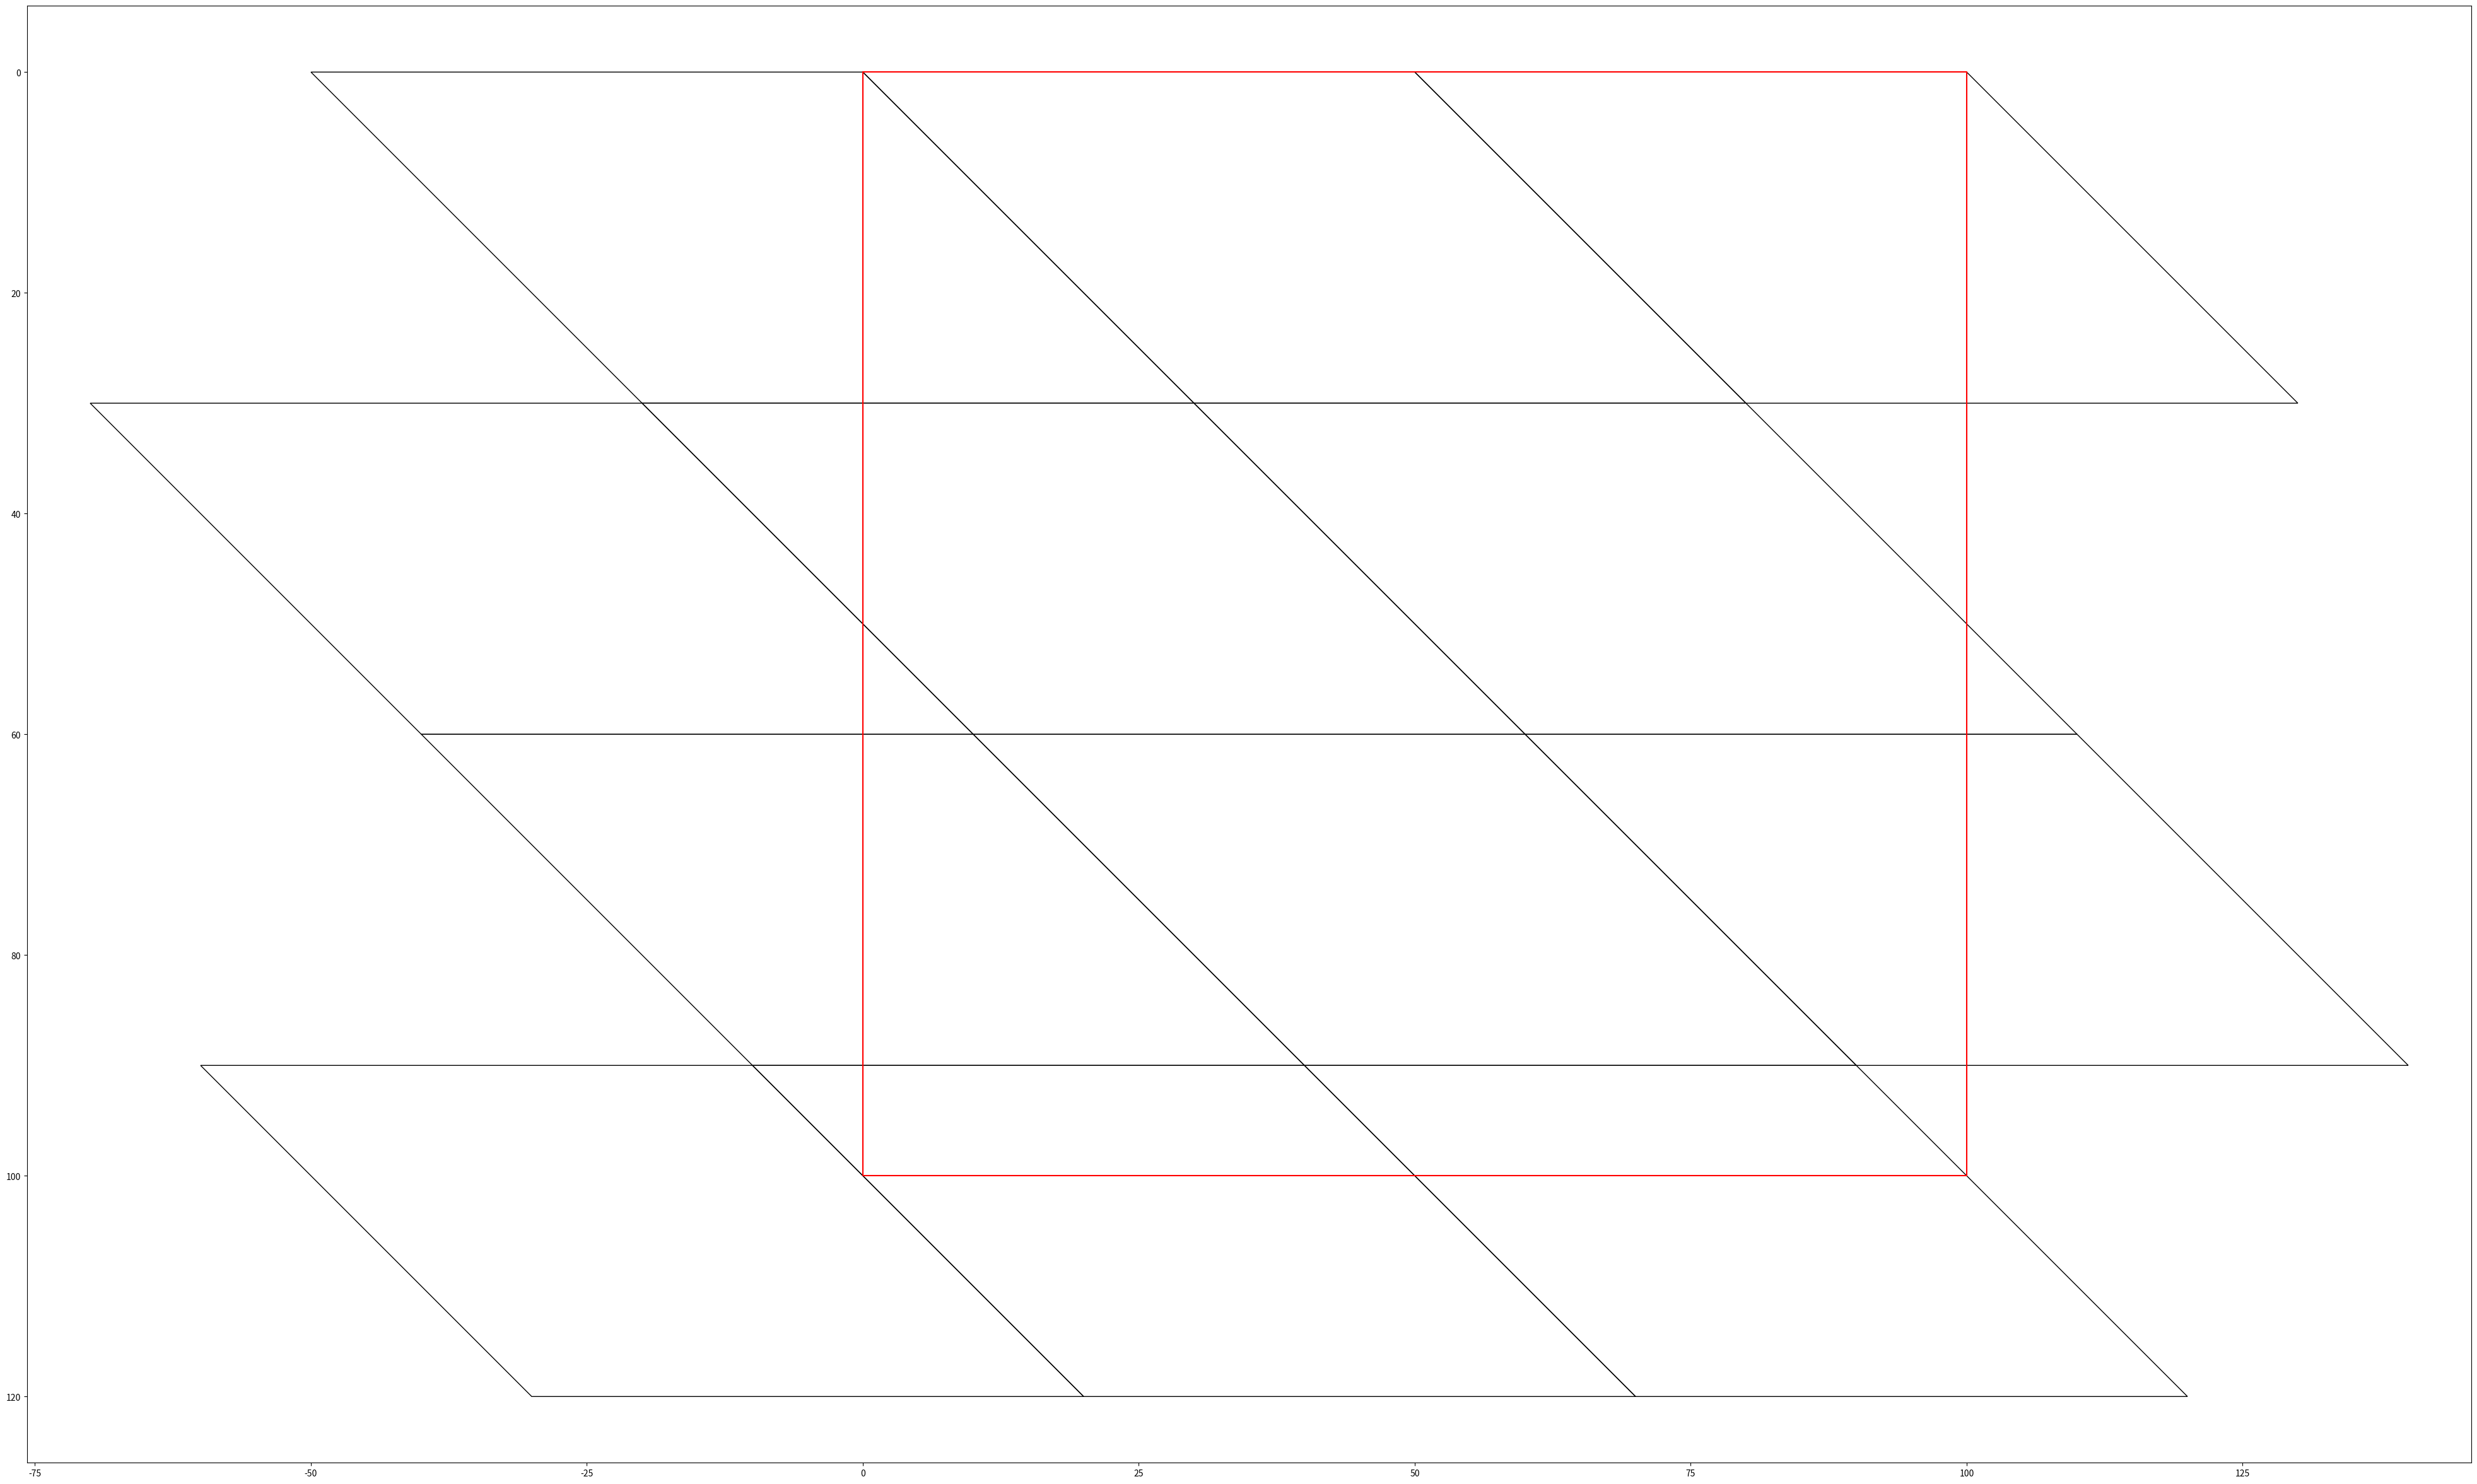

This chart was generated by the following Python code:
import matplotlib.pyplot as plt
import matplotlib.patches as patches
import numpy as np


n = 100
width  = 50
height = 30



fig = plt.figure(figsize=(width, height))
ax = fig.add_subplot(111, aspect='equal')
plt.ylim(max(plt.ylim()), min(plt.ylim()))

metarows = n // height 
if n % height > 0:
    metarows += 1

nb_block = n // width
if n % width > 0:
    nb_block += 1

def_height = height

missing = int(np.ceil((n  - (nb_block - int(np.ceil(height / width)) )*width)/width))
# print("Missing", missing)
for row in range(metarows):

    # if (row == metarows-1):
        # height = n - (metarows-1)*height
        # missing = int(np.ceil((n  - (nb_block - int(np.ceil(height / width)) )*width)/width))

    block_shift = (row+1) * height
    diagonal_shift = int(np.ceil(block_shift / width))
    # print(row, " - Diagonal shift", diagonal_shift)
    for block in range(nb_block+missing):
        x1 = -diagonal_shift * width + row*height + block * width
        x2 = x1 + width
        x3 = x1 + height
        x4 = x1 + height + width

        y1 = row*def_height
        y2 = y1
        y3 = y1+height
        y4 = y3

        x = [x1, x2, x4, x3]
        y = [y1, y2, y4, y3]

        ax.add_patch(patches.Polygon(xy=list(zip(x,y)), fill=False))

#         # Left Triangle
#         if x4 <= width:
#             xt1= x4
#             xt2 = 0 
#             xt3 = 0

#             yt1 = y4
#             yt2 = y4
#             yt3 = y4-x4

#             xt = [xt1, xt2, xt3]
#             yt = [yt1, yt2, yt3]
#             ax.add_patch(patches.Polygon(xy=list(zip(xt,yt)), fill=True))
#         # Right Triangle
#         elif x1 < n and x1 >= n-width and x3>=n:
#             xt1 = x1
#             xt2 = n 
#             xt3 = n

#             yt1 = y1
#             yt2 = y1
#             yt3 = y1+(n-x1)

#             xt = [xt1, xt2, xt3]
#             yt = [yt1, yt2, yt3]
#             ax.add_patch(patches.Polygon(xy=list(zip(xt,yt)), fill=True))
#         # Quadrangle
#         if x1 < 0 and x4 > height and x4 < width:
#             xp1 = 0
#             xp2 = x2
#             xp3 = x4
#             xp4 = 0

#             yp1 = y1
#             yp2 = y2
#             yp3 = y4
#             yp4 = y3

#             xp = [xp1, xp2, xp3, xp4]
#             yp = [yp1, yp2, yp3, yp4]
#             ax.add_patch(patches.Polygon(xy=list(zip(xp,yp)), fill=True, color='green'))
#         # Polygon
#         elif x1 < 0 and x4 > height and x4 >= width:
#             xp1 = 0
#             xp2 = x2
#             xp3 = x4
#             xp4 = x3
#             xp5 = 0

#             yp1 = y1
#             yp2 = y2
#             yp3 = y4
#             yp4 = y3
#             yp5 = y4-(x4 - width)

#             xp = [xp1, xp2, xp3, xp4, xp5]
#             yp = [yp1, yp2, yp3, yp4, yp5]
#             ax.add_patch(patches.Polygon(xy=list(zip(xp,yp)), fill=True, color='orange'))

#         # left trunct
#         # elif x1 < 0 and x2 <= 0:
#         #     shift = (diagonal_shift-block)*width
#         #     xlt = [0, 0, x4, x3]
#         #     ylt = [shift, shift-width, y4, y3]

#         #     ax.add_patch(patches.Polygon(xy=list(zip(xlt,ylt)), fill=True, color='purple'))

#         ax.add_patch(patches.Polygon(xy=list(zip(x,y)), fill=False))

plt.plot([0, n, n, 0, 0], [0, 0, n, n, 0], 'k-', color='red')
plt.axis('equal')
plt.show()